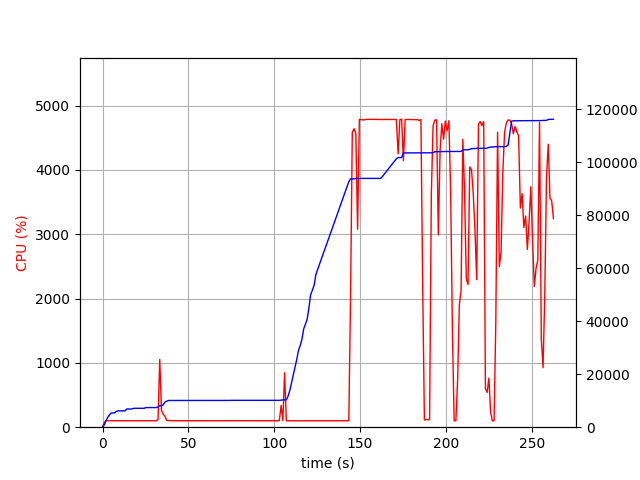

Source data for this figure (header and first rows):
elapsed_time, nproc, cpu, mem_real, mem_virtual
3.719329833984375e-05, 1, 0.0, 6.699, 3186
1.007, 1, 76.4, 848.5, 2584
2.016, 1, 99.2, 2575, 4936
3.024, 1, 100.1, 3685, 6680
4.032, 1, 99.2, 4671, 8578
5.04, 1, 101.1, 5367, 8578
6.049, 1, 100.1, 5367, 8578
7.058, 1, 100.2, 5389, 8578
8.066, 1, 100.2, 5997, 10738
9.074, 1, 100.2, 6159, 10738
10.08, 1, 100.2, 6159, 10738
11.09, 1, 99.2, 6159, 10738
12.1, 1, 101.1, 6159, 10738
13.11, 1, 100.1, 6159, 10738
14.12, 1, 101.9, 6865, 10738
15.13, 1, 99.9, 6865, 10738
16.14, 1, 99.9, 6865, 10738
17.15, 1, 99.9, 6867, 10738
18.16, 1, 100.9, 7133, 10738
19.17, 1, 99.8, 7133, 10738
20.18, 1, 100.9, 7135, 10750
21.2, 1, 99.9, 7135, 10750
22.21, 1, 99.9, 7135, 10750
23.22, 1, 100.0, 7135, 10750
24.23, 1, 100.9, 7135, 10750
25.24, 1, 100.9, 7401, 10750
26.25, 1, 99.9, 7401, 10750
27.26, 1, 100.0, 7401, 10750
28.27, 1, 100.9, 7401, 10750
29.28, 1, 100.9, 7401, 10750
30.29, 1, 100.0, 7401, 10750
31.3, 1, 99.9, 7401, 10750
32.31, 1, 121.8, 7645, 14274
33.32, 1, 1055, 8076, 14751
34.33, 1, 262.7, 8094, 14789
35.34, 1, 202.2, 8432, 15187
36.35, 1, 168.5, 9486, 16283
37.36, 1, 105.1, 9784, 16603
38.37, 1, 103.2, 10080, 16987
39.38, 1, 100.1, 10080, 16987
40.39, 1, 101.1, 10080, 16987
41.39, 1, 100.2, 10082, 16987
42.4, 1, 100.3, 10082, 16987
43.41, 1, 100.3, 10084, 16987
44.42, 1, 100.0, 10084, 16987
45.43, 1, 100.1, 10084, 16987
46.44, 1, 100.0, 10084, 16987
47.45, 1, 100.0, 10084, 16987
48.46, 1, 100.0, 10090, 16987
49.47, 1, 101.0, 10094, 16987
50.48, 1, 100.0, 10094, 16987
51.49, 1, 99.9, 10094, 16987
52.5, 1, 100.0, 10094, 16987
53.51, 1, 100.0, 10094, 16987
54.52, 1, 101.0, 10094, 16987
55.53, 1, 99.9, 10094, 16987
56.54, 1, 100.0, 10094, 16987
57.55, 1, 100.0, 10094, 16987
58.56, 1, 101.1, 10094, 16987
59.57, 1, 99.0, 10094, 16987
... 200 more rows
